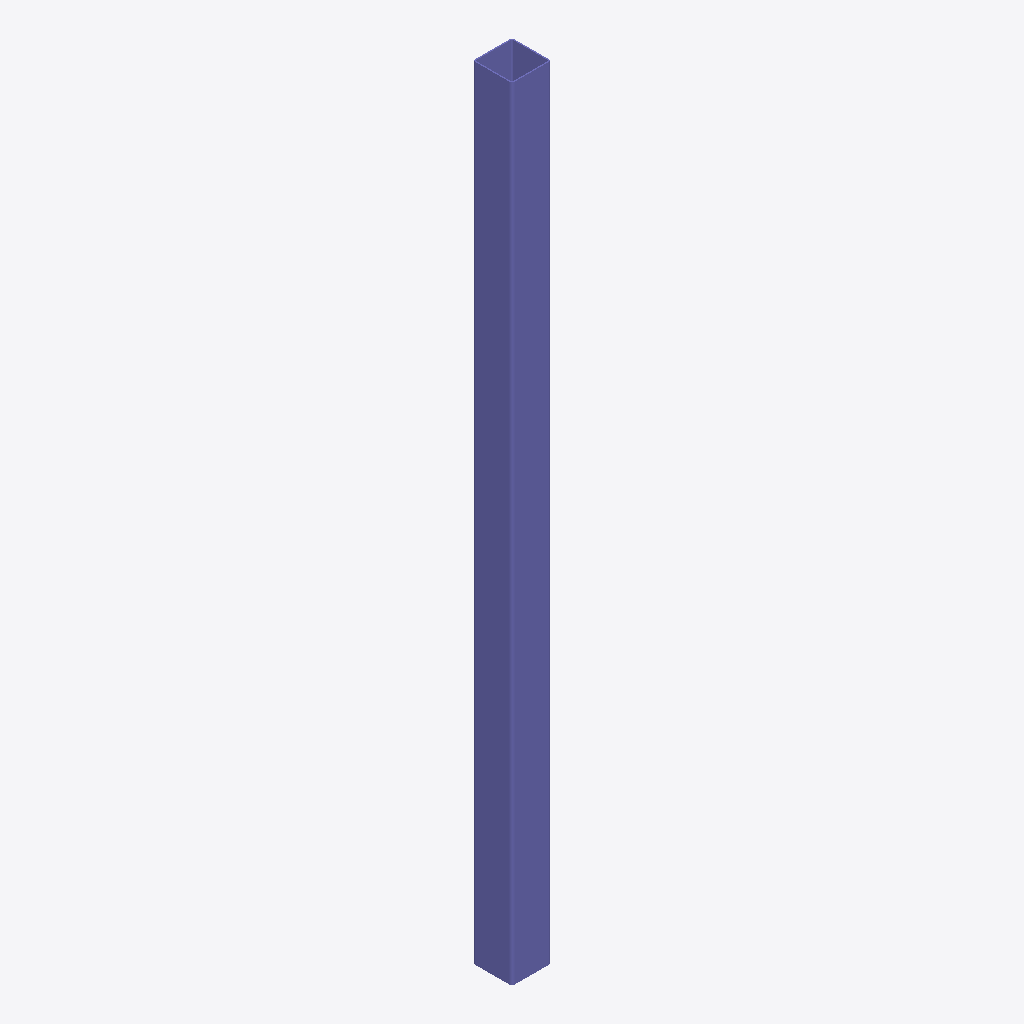
Isometric view of an IFC building model (IFC-SPF (STEP), schema IFC2X3, length unit millimetre), seen from the south-west, elements coloured by IFC class: 1 column (violet).
Extent 0.2 m × 0.2 m × 5.0 m (x, y, z). Storeys (1): Undefined at 0.00 m. Elements (1): 1 IfcColumn.

HEADER;
FILE_DESCRIPTION(('ViewDefinition[AISC_Steel_Detailing]','Option [BaseQuantities:Off]','Option [GridExport:On]','Option [Assemblies:Off]','Option [Bolts:On]','Option [Rebars:On]','Option [PourObjects:Off]','Option [Welds:On]','Option [SurfaceTreatments:On]','Option [LocationBy:0]','Option [ViewColors:Off]','Option [SectionedSpine:Off]','[2 more]'),'2;1');
FILE_NAME('c_11_Qty_1.ifc','2026-05-16T11:53:20',('GIOVANNIPC\\gcorrea'),('Structural Designer'),'IFC Database version: Work','Tekla Structures 2020 Service Pack 5, IFC Export','');
FILE_SCHEMA(('IFC2X3'));
ENDSEC;
DATA;
#37=IFCPROJECT('2G7ZFDNE16yBDU14FA92Me',#5,'Proyecto',$,$,$,$,(#11),#36);
#39=IFCSITE('2xvEzEinjBTea80yOTcujY',#5,'Obra',$,$,#38,$,$,.ELEMENT.,$,$,$,$,$);
#41=IFCBUILDING('3Q98vQvDf4yOciMU95uDUY',#5,'Undefined',$,$,#40,$,$,.ELEMENT.,$,$,$);
#43=IFCBUILDINGSTOREY('29hdEUCErFze9E_VIAceOd',#5,'Undefined',$,$,#42,$,$,.ELEMENT.,0.0);
#64=IFCCOLUMN('1_L$zUxmH0OfaHK2FeGvwO',#44,'COLUMN','[]250*8','[]250*8',#47,#63,'ID7e57ff5e-ef04-4062-9911-5023e8439e98');
ENDSEC;
